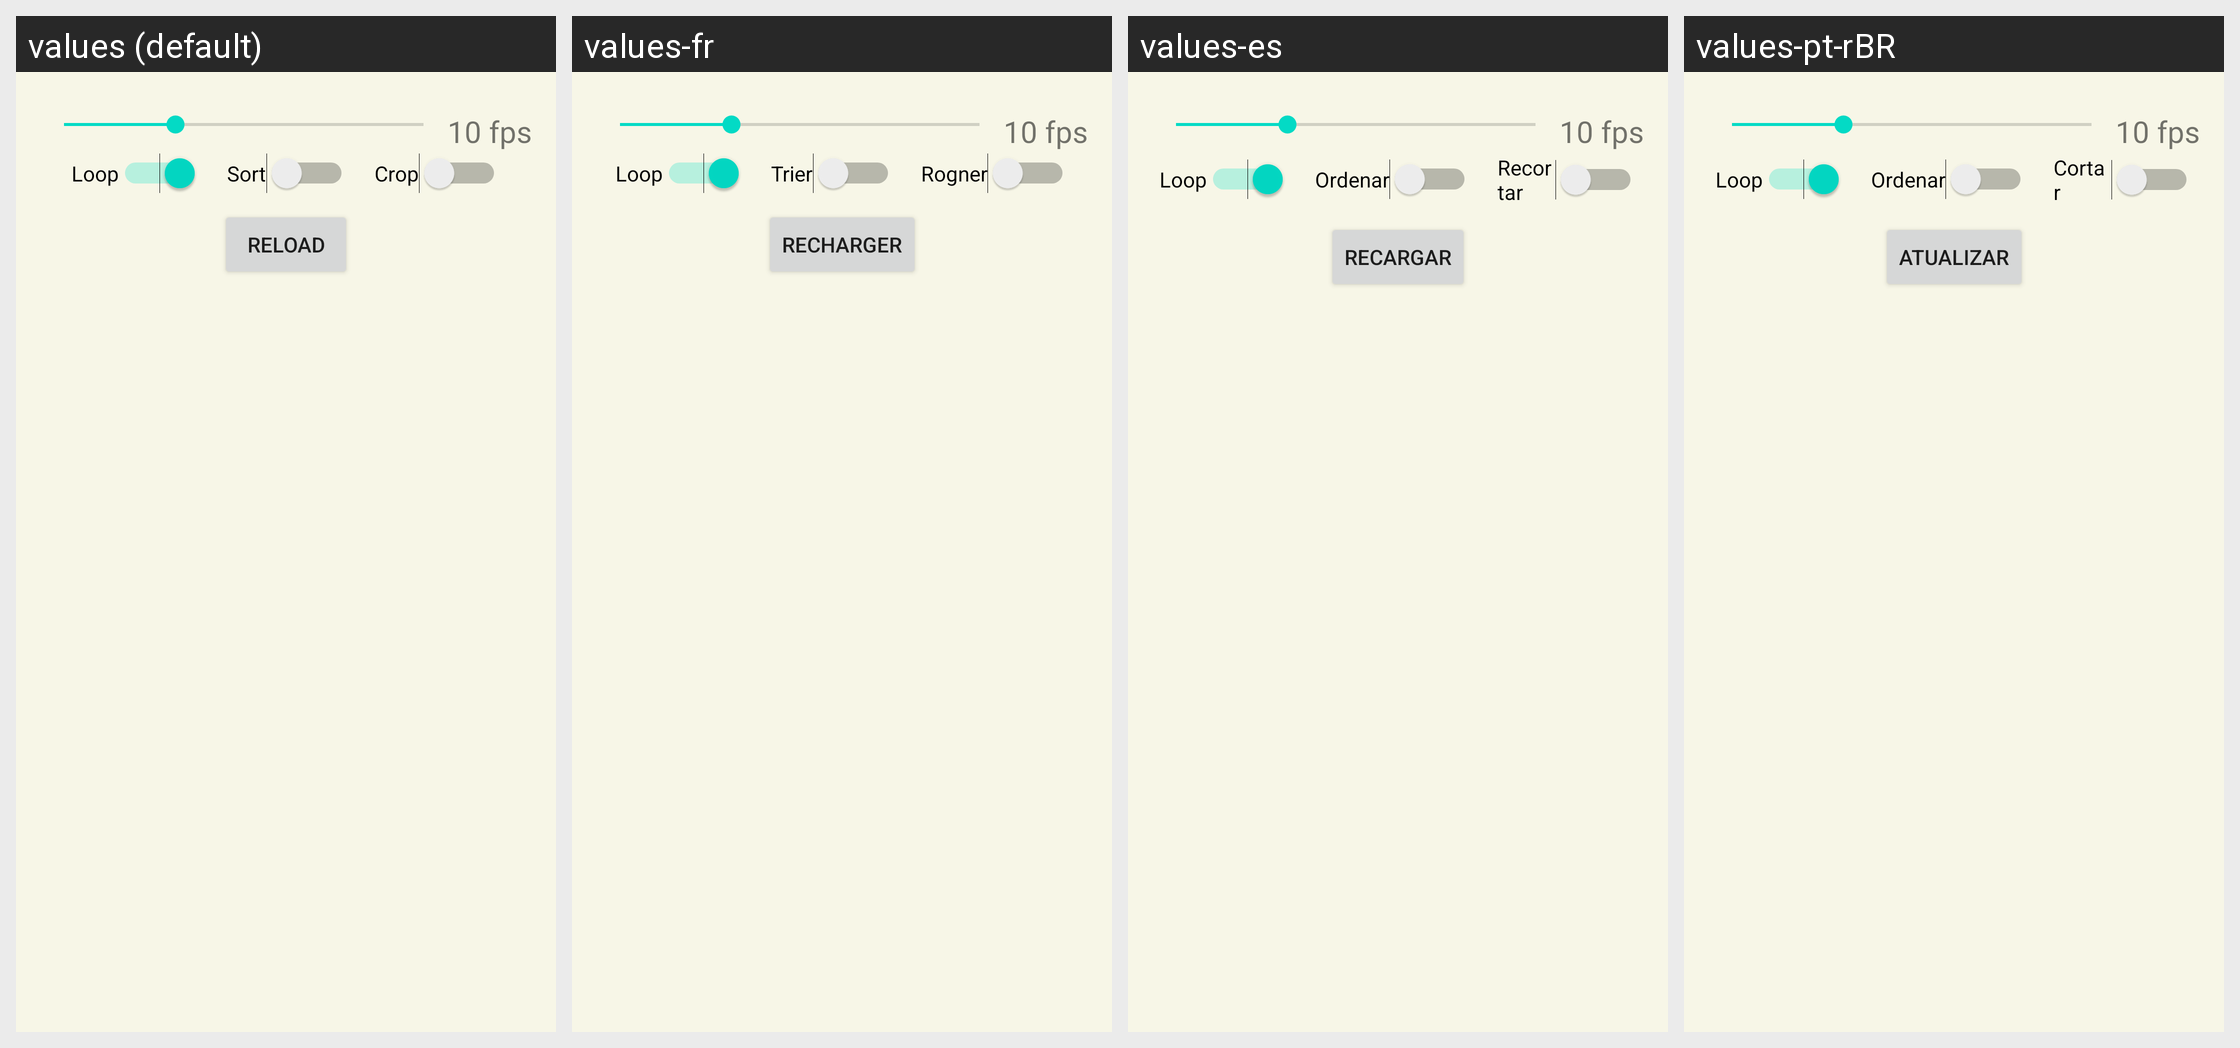

For this localized Android screen grid, give each drawn string resource with its value in every locale shown.
Android screen res/layout/animation_dialog.xml rendered under 4 locales, left to right: values (default), values-fr, values-es, values-pt-rBR. Device: Nexus 5 (rendered at 1080×1920; each locale shown at half size, 540×960, under a caption strip naming it); theme Theme.GBCameraManager.
Other locales in the repository, not shown: values-ca, values-de.
Strings drawn on this screen, with the default value and each locale's value (text and hints the layout hard-codes appear in the picture but are not listed):

menu_sort
  values: Sort
  values-fr: Trier
  values-es: Ordenar
  values-pt-rBR: Ordenar

cb_crop
  values: Crop
  values-fr: Rogner
  values-es: Recortar
  values-pt-rBR: Cortar

btn_realod_anim
  values: Reload
  values-fr: Recharger
  values-es: Recargar
  values-pt-rBR: Atualizar
